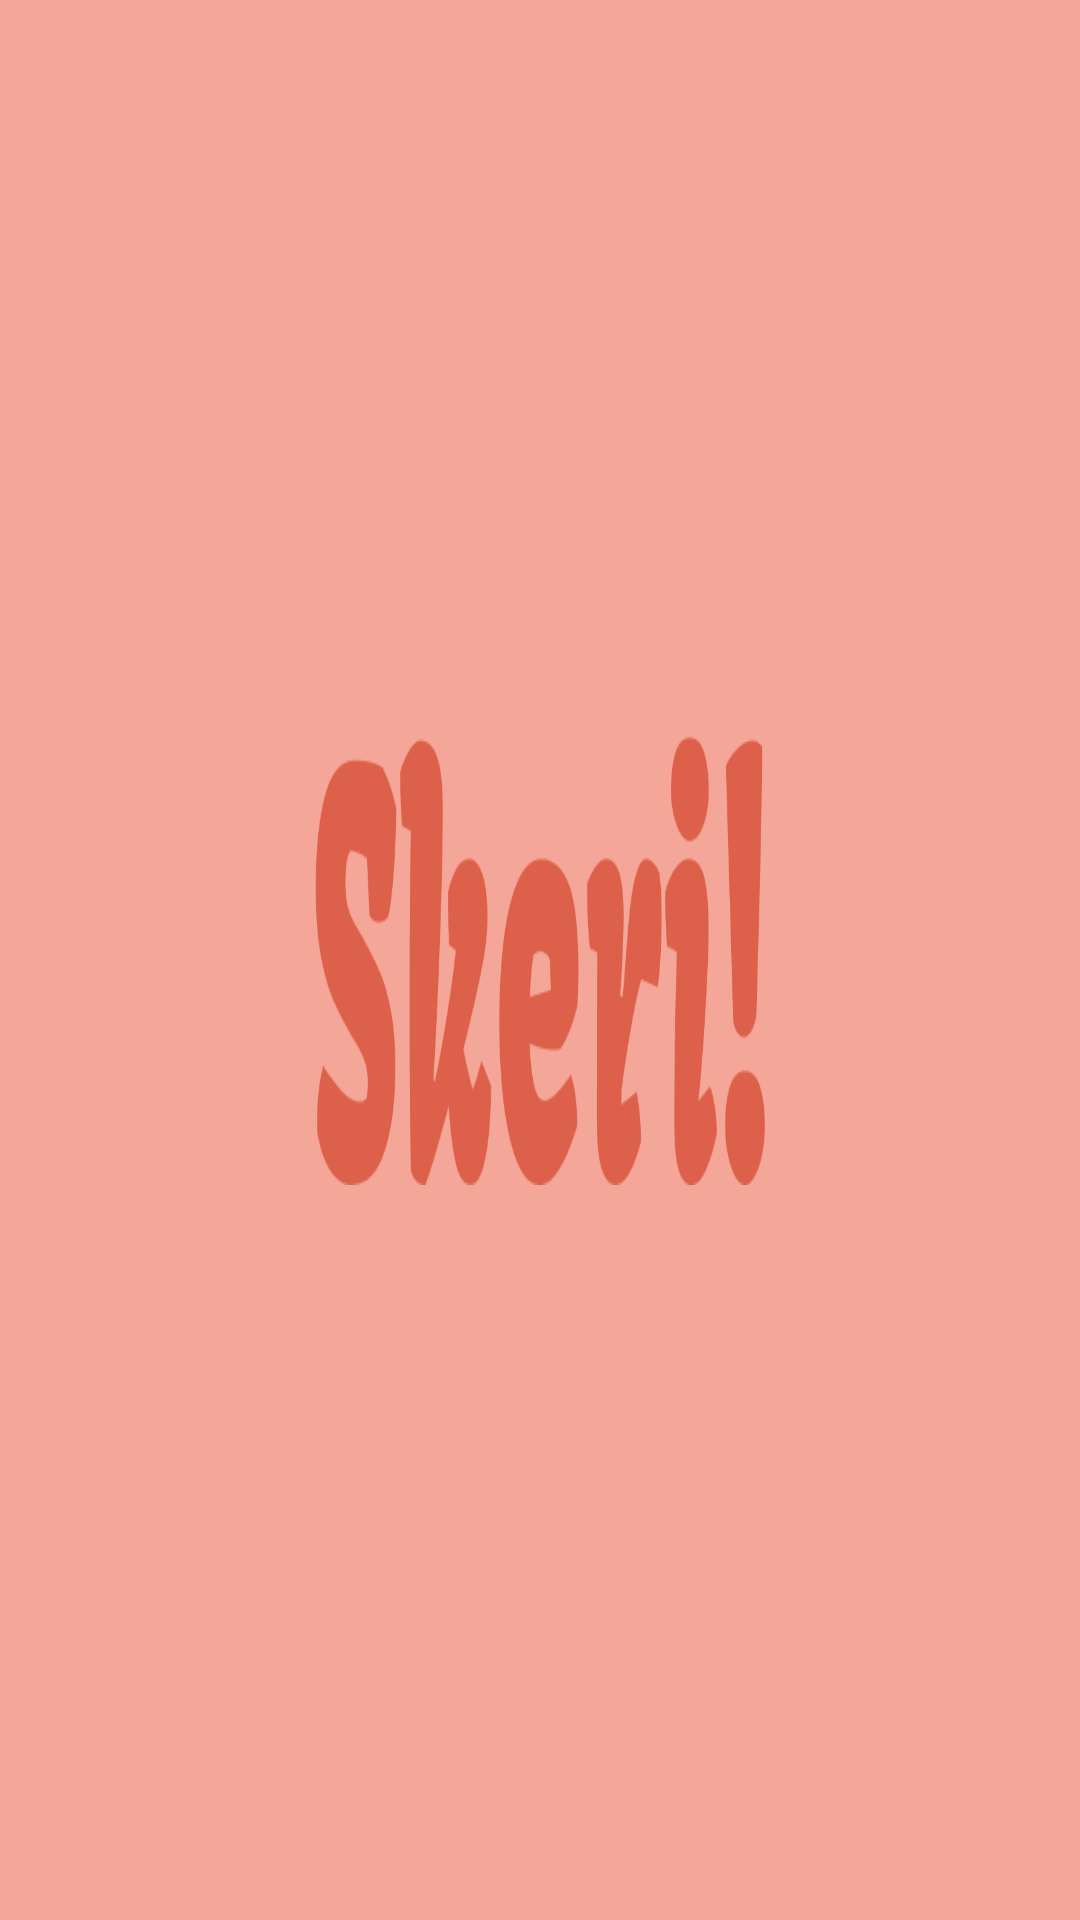

The Android layout XML behind this screen, and the referenced resources:
<!-- AndroidManifest.xml: application theme Theme.Design.NoActionBar -->
<!-- res/layout/activity_splash.xml -->
<?xml version="1.0" encoding="utf-8"?>
<RelativeLayout xmlns:android="http://schemas.android.com/apk/res/android"
    xmlns:app="http://schemas.android.com/apk/res-auto"
    xmlns:tools="http://schemas.android.com/tools"
    android:layout_width="match_parent"
    android:layout_height="match_parent"
    tools:context=".SplashActivity"
    android:background="@color/Melon">

    <ImageView
        android:layout_width="150dp"
        android:layout_height="150dp"
        android:layout_centerInParent="true"
        android:background="@drawable/tlogo" />

</RelativeLayout>
<!-- resources referenced by this layout -->
<resources>
  <color name="Melon">#F4A698</color>
  <!-- drawable tlogo: png bitmap (drawable, 17398 bytes) -->
</resources>
